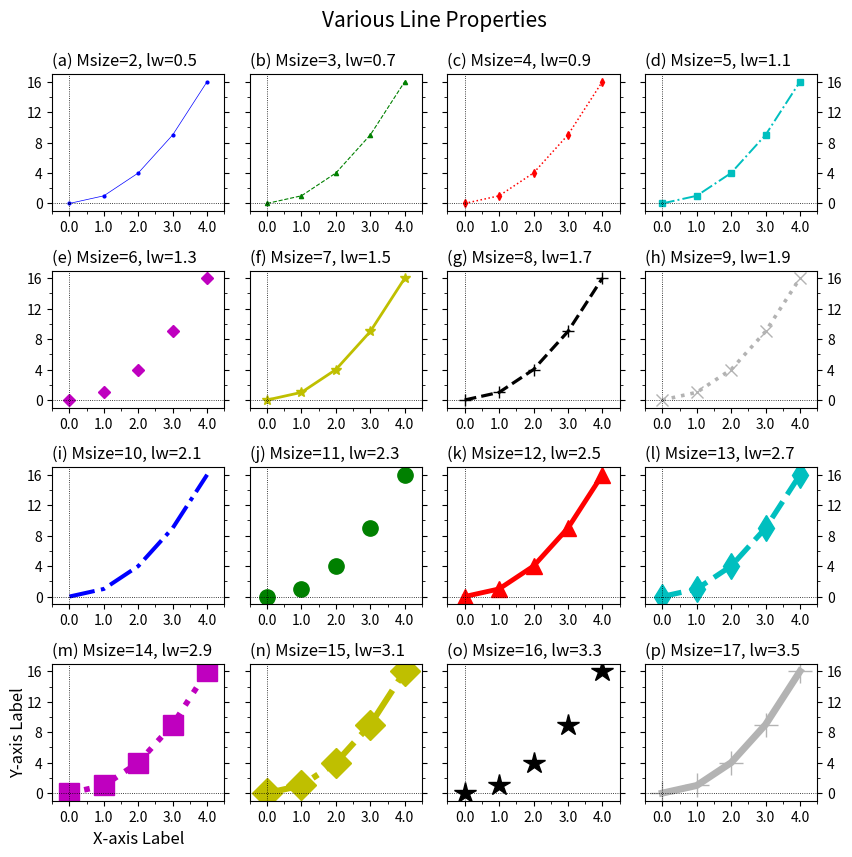

This figure's Python source: (Note: this script raises an exception after producing the figure.)
'''
Matplotlib Basic_Lv2: 1. Line Plot
: Change properties of line graph

[redacted]

---
Reference:
https://matplotlib.org/stable/api/_as_gen/matplotlib.axes.Axes.plot.html
'''
import numpy as np
import matplotlib.pyplot as plt
from matplotlib.ticker import AutoMinorLocator, MultipleLocator, FuncFormatter

def plot_common2(ax,subtit='',ytlab=True,ytright=False):
    ax.set_title(subtit,fontsize=12,x=0.,ha='left') #,y=0.9

    ax.set_xlim(-0.5,4.5)
    ax.xaxis.set_major_locator(MultipleLocator(1))   # For Major Ticks
    ax.xaxis.set_minor_locator(AutoMinorLocator(2))   # For minor Ticks
    #xt_form=FuncFormatter(lambda x, pos: "{:0.1f}".format(x))
    #ax.xaxis.set_major_formatter(xt_form)
    ax.xaxis.set_major_formatter("{x:0.1f}")  # Working on ver 3.3+


    ax.set_ylim(-1,17)
    ax.set_yticks(range(0,17,4))
    ax.yaxis.set_minor_locator(AutoMinorLocator(2))

    if not ytlab:
        ax.set_yticklabels('')

    if ytright:
        ax.yaxis.tick_right()

    ax.yaxis.set_ticks_position('both')

    ax.tick_params(axis='both',labelsize=10)
    ax.axhline(y=0.,color='k',linestyle=':',lw=0.6)
    ax.axvline(x=0.,color='k',ls=':',lw=0.6)


###--- Synthesizing data to be plotted ---###
x = np.arange(5)
y = x**2

#for x1,y1 in zip(x,y):
#    print(x1,y1)
###---

abc='abcdefghijklmnopqr'

##-- Line setting for plot --##
color_names = ['b','g','r','c','m','y','k','0.7'];lcn=len(color_names)
markers = ['o','^','d','s','D','*','+','x',''];lmk=len(markers)
line_styles = ['-','--',':','-.',''];lls=len(line_styles)

###--- Plotting Start ---###

##-- Page Setup --##
fig = plt.figure()
fig.set_size_inches(8.5,8.5)    # Physical page size in inches, (lx,ly)

##-- Title for the page --##
suptit="Various Line Properties"
fig.suptitle(suptit,fontsize=15,va='bottom',y=0.975)  #,ha='left',x=0.,stretch='semi-condensed')

nrow, ncol= 4,4

left,right,top,bottom = 0.05,0.95,0.925,0.07
npnx=ncol; gapx=0.03
npny=nrow; gapy=0.07
lpnx= (right-left-(npnx-1)*gapx)/npnx
lpny= (top-bottom-(npny-1)*gapy)/npny

ix=left; iy=top
for i in range(nrow*ncol):
    ##-- Set up an axes --##
    ax1 = fig.add_axes([ix,iy-lpny,lpnx,lpny])  # [left,bottom,width,height]

    ##-- Plot on an axes --##
    props=dict(color=color_names[i%lcn],marker=markers[i%lmk],
            linestyle=line_styles[i%lls],markersize=2+i,linewidth=0.5+i*0.3)
    ax1.plot(x,y,**props)
    ### No Marker: just remove "marker=something"
    ### No Line: add "linestyle='None'"


    ##-- Title for each panel --##
    subtit='({}) Msize={}, lw={:.1f}'.format(abc[i],2+i,0.5+i*0.2)
    #plot_common2(ax,subtit='',ytlab=True,ytright=False)

    if i==ncol*(nrow-1):
        ax1.set_xlabel('X-axis Label',fontsize=12)
        ax1.set_ylabel('Y-axis Label',fontsize=12,rotation=90,labelpad=0)

    if i%ncol==ncol-1:
        plot_common2(ax1,subtit,ytlab=True,ytright=True)
    elif i%ncol!=0:
        plot_common2(ax1,subtit,False)
    else:
        plot_common2(ax1,subtit)

    ix=ix+lpnx+gapx
    if ix+lpnx > 1.0:
       ix=left
       iy=iy-lpny-gapy


##-- Seeing or Saving Pic --##

#- If want to save to file
outdir = "../Pics/"
outfnm = outdir+"N01_line_plot_ex1.png"
print(outfnm)
#fig.savefig(outfnm,dpi=100)   # dpi: pixels per inch
fig.savefig(outfnm,dpi=100,bbox_inches='tight')   # dpi: pixels per inch
# Defalut: facecolor='w', edgecolor='w', transparent=False

#- If want to see on screen -#
plt.show()
